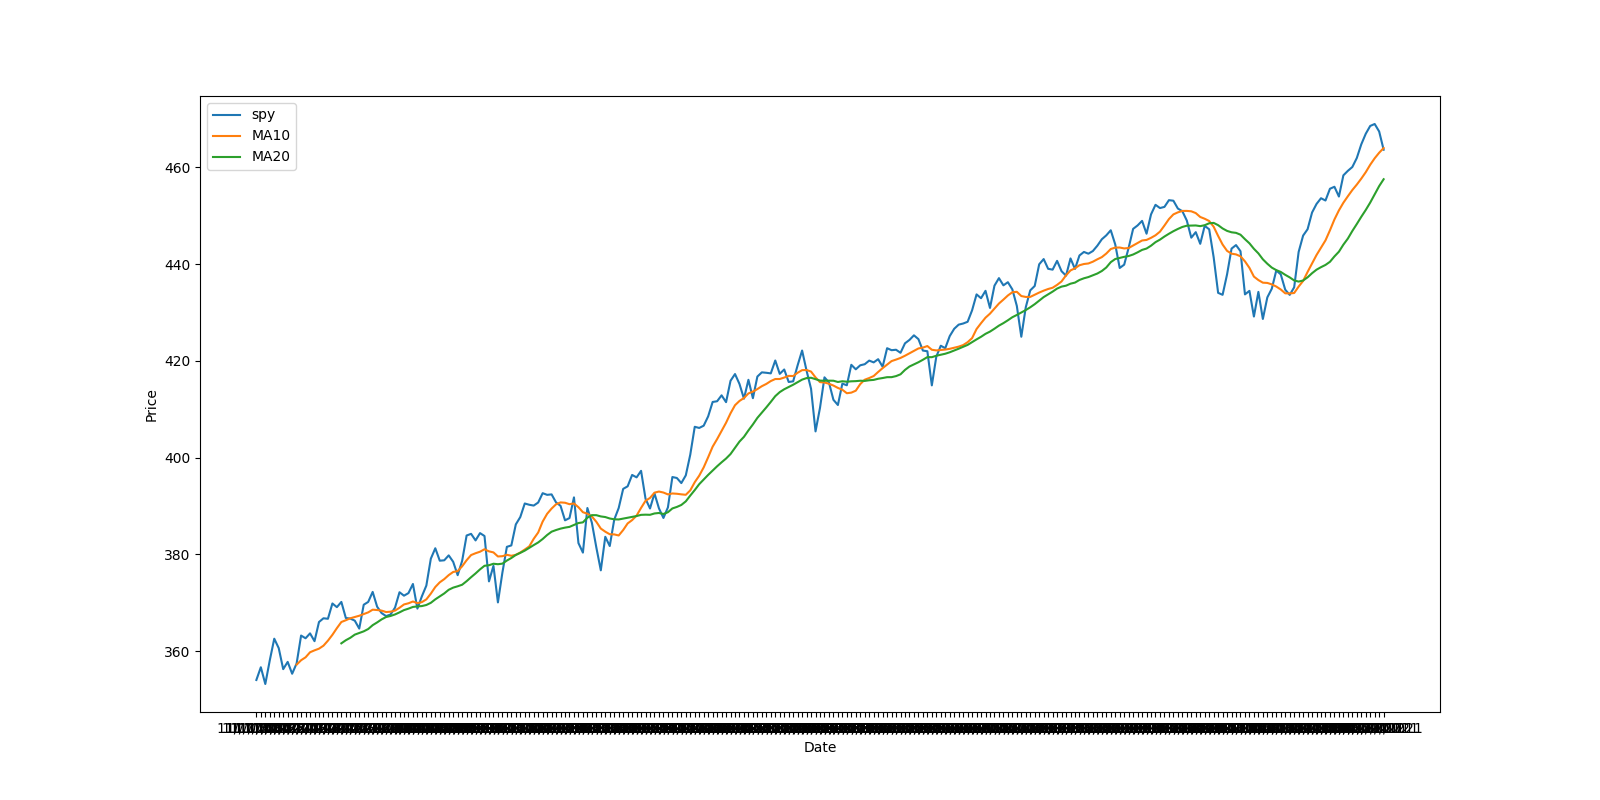

Values plotted in this chart, from the file beside it:
datetime, volume, close, low, high, open, MA10, MA20
11/10/2020, 85552022, 354, 350.5, 355.2, 353.5, , 
11/11/2020, 58649048, 356.7, 355.1, 357.6, 356.4, , 
11/12/2020, 68118563, 353.2, 351.3, 356.7, 355.6, , 
11/13/2020, 62959429, 358.1, 354.7, 358.9, 355.3, , 
11/16/2020, 74541138, 362.6, 359.6, 362.8, 361, , 
11/17/2020, 66111009, 360.6, 358.3, 361.9, 360, , 
11/18/2020, 70591299, 356.3, 356.2, 361.5, 360.9, , 
11/19/2020, 59940947, 357.8, 354.1, 358.2, 355.6, , 
11/20/2020, 70411890, 355.3, 355.2, 357.7, 357.5, , 
11/23/2020, 63230608, 357.5, 354.9, 358.8, 357.3, 357.2, 
11/24/2020, 62415877, 363.2, 359.3, 363.8, 360.2, 358.1, 
11/25/2020, 45330890, 362.7, 361.5, 363.2, 363.1, 358.7, 
11/27/2020, 28514072, 363.7, 362.6, 364.2, 363.8, 359.8, 
11/30/2020, 83872709, 362.1, 359.2, 363.1, 362.8, 360.2, 
12/01/2020, 74504969, 366, 364.9, 367.7, 365.6, 360.5, 
12/02/2020, 45927000, 366.8, 364.2, 367, 364.8, 361.1, 
12/03/2020, 62881998, 366.7, 365.5, 368.2, 366.7, 362.2, 
12/04/2020, 50749859, 369.9, 367.2, 369.9, 367.3, 363.4, 
12/07/2020, 48944269, 369.1, 367.7, 369.6, 369, 364.8, 
12/08/2020, 42458859, 370.2, 367.7, 370.8, 367.7, 366, 361.6
12/09/2020, 74098312, 366.9, 365.9, 371.1, 370.9, 366.4, 362.3
12/10/2020, 57735353, 366.7, 364.4, 367.9, 365.4, 366.8, 362.8
12/11/2020, 57698614, 366.3, 363.3, 366.7, 364.9, 367.1, 363.4
12/14/2020, 69216174, 364.7, 364.5, 369.8, 368.6, 367.3, 363.7
12/15/2020, 64071099, 369.6, 365.9, 369.6, 367.4, 367.7, 364.1
12/16/2020, 58420517, 370.2, 368.9, 371.2, 369.8, 368, 364.6
12/17/2020, 64119472, 372.2, 371.1, 372.5, 371.9, 368.6, 365.4
12/18/2020, 136542328, 369.2, 367, 371.1, 371, 368.5, 365.9
12/21/2020, 96386745, 367.9, 362, 378.5, 365, 368.4, 366.6
12/22/2020, 48388462, 367.2, 366, 368.3, 368.2, 368.1, 367.1
12/23/2020, 46201402, 367.6, 367.2, 369.6, 368.3, 368.2, 367.3
12/24/2020, 26457853, 369.0, 367.4, 369, 368.1, 368.4, 367.6
12/28/2020, 39000402, 372.2, 371.1, 372.6, 371.7, 369, 368
12/29/2020, 53680451, 371.5, 370.8, 374.0, 373.8, 369.6, 368.5
12/30/2020, 49455259, 372, 371.6, 373.1, 372.3, 369.9, 368.8
12/31/2020, 78520702, 373.9, 371.2, 374.7, 371.8, 370.3, 369.1
01/04/2021, 110210810, 368.8, 364.8, 375.4, 375.3, 369.9, 369.2
01/05/2021, 66426229, 371.3, 368.1, 372.5, 368.1, 370.1, 369.3
01/06/2021, 107997675, 373.6, 369.1, 377, 369.7, 370.7, 369.5
01/07/2021, 68766812, 379.1, 375.9, 379.9, 376.1, 371.9, 370
01/08/2021, 71677208, 381.3, 377.1, 381.5, 380.6, 373.3, 370.7
01/11/2021, 51176719, 378.7, 377.7, 380.6, 377.9, 374.2, 371.3
01/12/2021, 52547716, 378.8, 376.4, 379.9, 378.9, 374.9, 371.9
01/13/2021, 45303619, 379.8, 377.9, 380.9, 378.7, 375.7, 372.7
01/14/2021, 49989113, 378.5, 378.1, 381.1, 380.6, 376.4, 373.1
01/15/2021, 107159962, 375.7, 373.7, 377.6, 376.7, 376.5, 373.4
01/19/2021, 51233300, 378.6, 376.8, 379.2, 378.3, 377.5, 373.7
01/20/2021, 61836062, 383.9, 380.7, 384.8, 381.1, 378.8, 374.5
01/21/2021, 47955809, 384.2, 383.2, 384.9, 384.5, 379.9, 375.3
01/22/2021, 52136931, 382.9, 381.8, 384.1, 382.2, 380.2, 376.1
01/25/2021, 70401971, 384.4, 378.5, 384.8, 383.7, 380.5, 376.9
01/26/2021, 42665281, 383.8, 383.5, 385.9, 385.4, 381.1, 377.6
01/27/2021, 123351078, 374.4, 372, 380.3, 380.2, 380.6, 377.8
01/28/2021, 94198104, 377.6, 375.9, 381.9, 376.4, 380.4, 378.1
01/29/2021, 126765121, 370.1, 368.3, 376.7, 375.6, 379.6, 378
02/01/2021, 75817597, 376.2, 370.4, 377.3, 373.7, 379.6, 378.1
02/02/2021, 64450662, 381.6, 376.3, 383.2, 379.6, 379.9, 378.7
02/03/2021, 52427090, 381.9, 380.5, 383.7, 382.4, 379.7, 379.2
02/04/2021, 47142555, 386.2, 382, 386.2, 383, 379.9, 379.9
02/05/2021, 48669773, 387.7, 386.1, 388.5, 388.2, 380.4, 380.3
... 193 more rows
